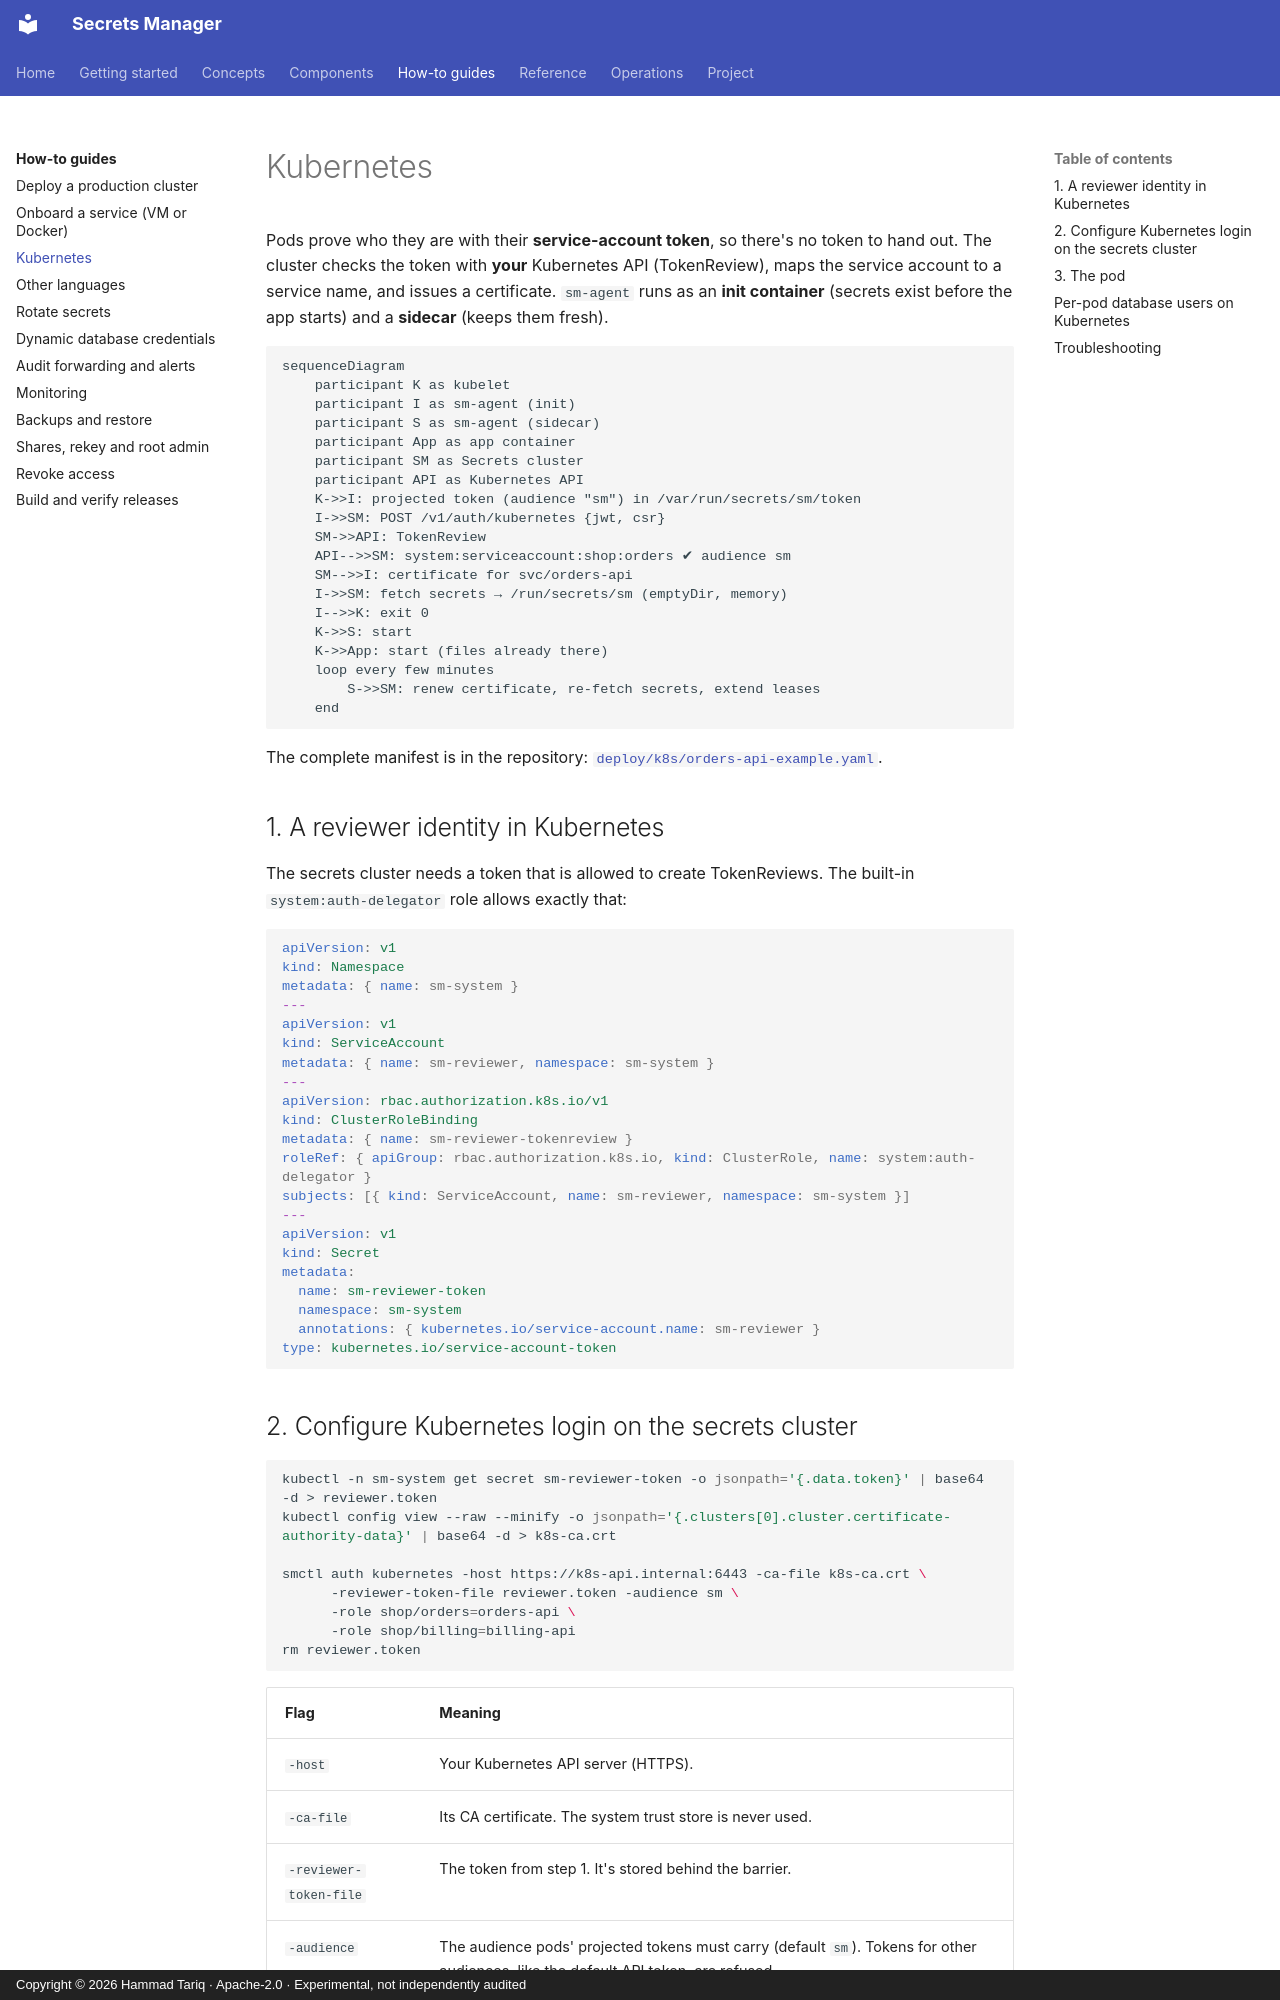

repository: hamad-tariq/SecretsManager · page: guides/kubernetes/index.html · generator: mkdocs · copyright: Copyright © 2026 Hammad Tariq · Apache-2.0 · Experimental, not independently audited

# Kubernetes

Pods prove who they are with their **service-account token**, so there's no token to hand out. The cluster checks the token with **your** Kubernetes API (TokenReview), maps the service account to a service name, and issues a certificate. `sm-agent` runs as an **init container** (secrets exist before the app starts) and a **sidecar** (keeps them fresh).

```mermaid
sequenceDiagram
    participant K as kubelet
    participant I as sm-agent (init)
    participant S as sm-agent (sidecar)
    participant App as app container
    participant SM as Secrets cluster
    participant API as Kubernetes API
    K->>I: projected token (audience "sm") in /var/run/secrets/sm/token
    I->>SM: POST /v1/auth/kubernetes {jwt, csr}
    SM->>API: TokenReview
    API-->>SM: system:serviceaccount:shop:orders ✔ audience sm
    SM-->>I: certificate for svc/orders-api
    I->>SM: fetch secrets → /run/secrets/sm (emptyDir, memory)
    I-->>K: exit 0
    K->>S: start
    K->>App: start (files already there)
    loop every few minutes
        S->>SM: renew certificate, re-fetch secrets, extend leases
    end
```

The complete manifest is in the repository: [`deploy/k8s/orders-api-example.yaml`](https://github.com/hamad-tariq/SecretsManager/blob/main/deploy/k8s/orders-api-example.yaml).

## 1. A reviewer identity in Kubernetes

The secrets cluster needs a token that is allowed to create TokenReviews. The built-in `system:auth-delegator` role allows exactly that:

```yaml
apiVersion: v1
kind: Namespace
metadata: { name: sm-system }
---
apiVersion: v1
kind: ServiceAccount
metadata: { name: sm-reviewer, namespace: sm-system }
---
apiVersion: rbac.authorization.k8s.io/v1
kind: ClusterRoleBinding
metadata: { name: sm-reviewer-tokenreview }
roleRef: { apiGroup: rbac.authorization.k8s.io, kind: ClusterRole, name: system:auth-delegator }
subjects: [{ kind: ServiceAccount, name: sm-reviewer, namespace: sm-system }]
---
apiVersion: v1
kind: Secret
metadata:
  name: sm-reviewer-token
  namespace: sm-system
  annotations: { kubernetes.io/service-account.name: sm-reviewer }
type: kubernetes.io/service-account-token
```
